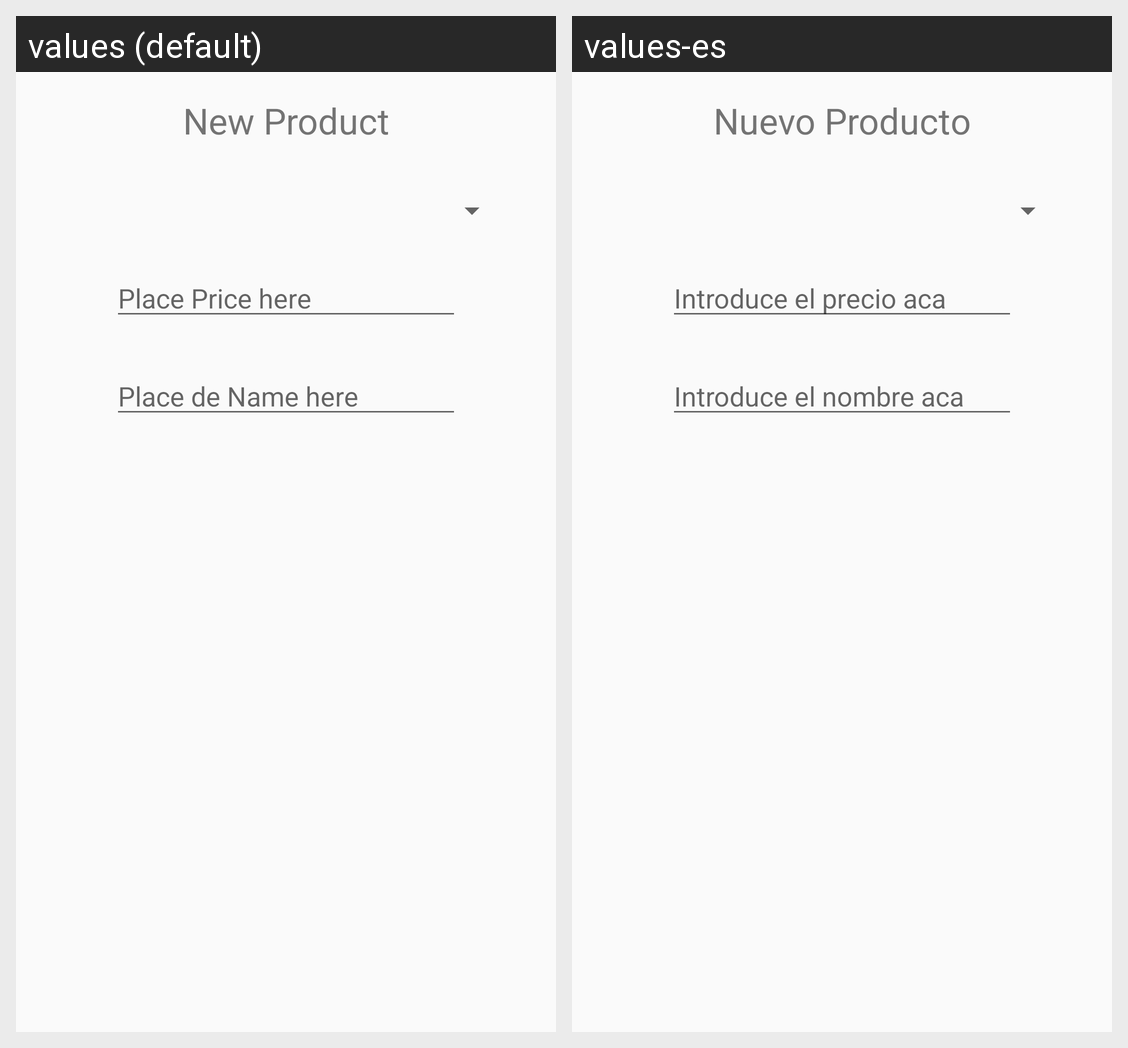

Strings drawn on this Android screen and how each of the app's shown locales translates them:
Android screen res/layout/activity_main.xml rendered under 2 locales, left to right: values (default), values-es. Device: Nexus 5 (rendered at 1080×1920; each locale shown at half size, 540×960, under a caption strip naming it); theme AppTheme.
Strings drawn on this screen, with the default value and each locale's value (text and hints the layout hard-codes, and strings that could not be matched under every locale, appear in the picture but are not listed):

new_product
  values: New Product
  values-es: Nuevo Producto

place_price_here
  values: Place Price here
  values-es: Introduce el precio aca

place_de_name_here
  values: Place de Name here
  values-es: Introduce el nombre aca
